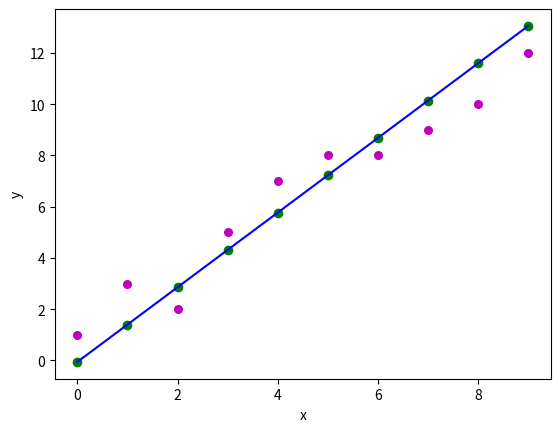

Reproduce this figure in Python.
#!/usr/bin/env /home/<user>/.venvs/ictAI/bin/python

import numpy as np
import matplotlib.pyplot as plt

def estimate_coef(x,y):
    n=np.size(x)
    m_x=np.mean(x)
    m_y=np.mean(y)
    SS_xy=np.sum(x*y-n*m_x*m_y)
    SS_xx=np.sum(x*x-n*m_x*m_x)
    m=SS_xy/SS_xx
    c=m_y-m*m_x
    return [m,c]
def plot_regression_line(x,y,b):
    plt.scatter(x,y, color="m",
                marker="o",s=30)
    y_pred=b[1]*x+b[0]
    plt.scatter(x,y_pred,color="g")
    plt.plot(x,y_pred,color="b")
    plt.xlabel('x')
    plt.ylabel('y')
    plt.show()

def main():
    x = np.array([0,1,2,3,4,5,6,7,8,9])
    y = np.array([1,3,2,5,7,8,8,9,10,12])
    m,c=estimate_coef(x,y)
    print("Estimated coefficients:\n")
    print("slope m = ",m)
    print("y-intercept c = ",c)
    plot_regression_line(x,y,[c,m])

if __name__ =="__main__":
    main()
